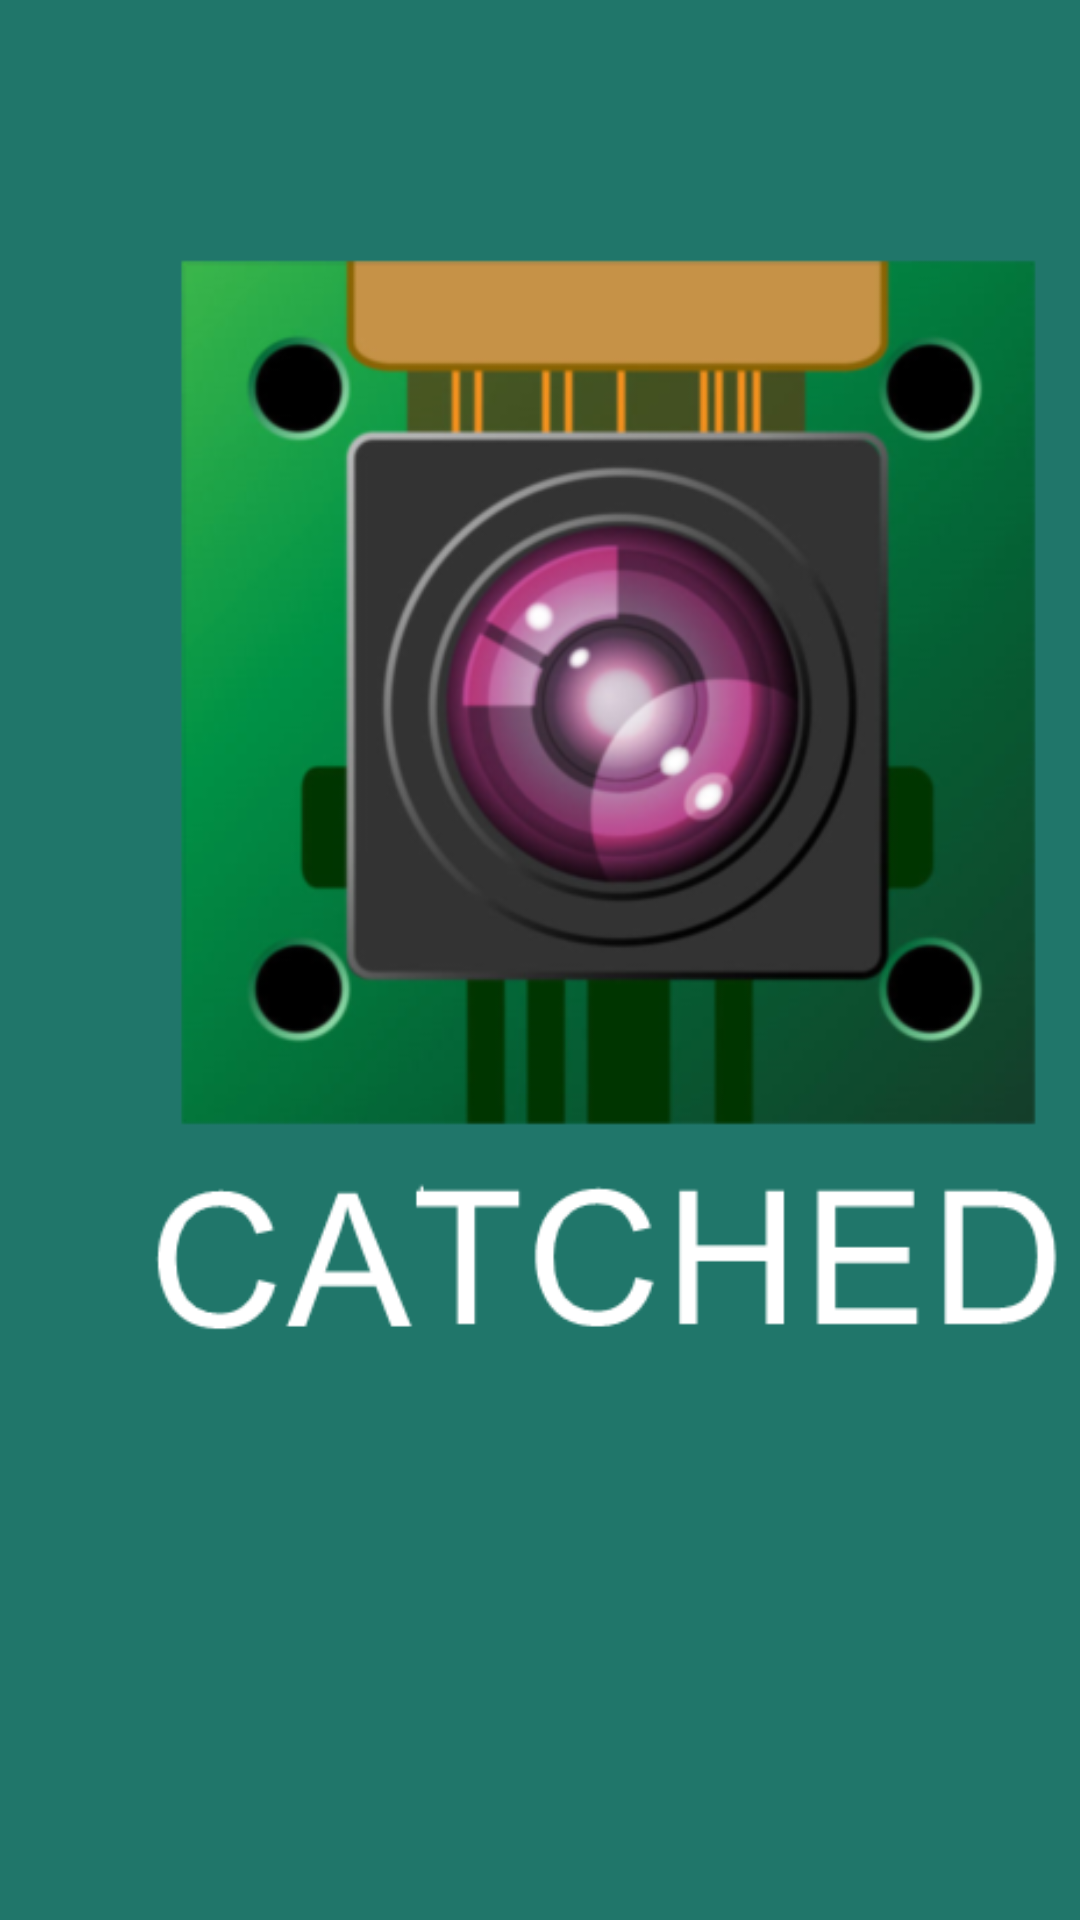

Write the Android layout XML for this screen, with the resource values it uses.
<!-- AndroidManifest.xml: application theme Theme.Catched -->
<!-- res/layout/activity_main.xml -->
<?xml version="1.0" encoding="utf-8"?>
<android.support.constraint.ConstraintLayout xmlns:android="http://schemas.android.com/apk/res/android"
    xmlns:app="http://schemas.android.com/apk/res-auto"
    xmlns:tools="http://schemas.android.com/tools"
    android:layout_width="match_parent"
    android:layout_height="match_parent"
    style="@style/Fondo"
    tools:context="com.catched_movil.app.Vista.MainActivity">


    <ImageView
        android:id="@+id/imageView"
        android:layout_width="397dp"
        android:layout_height="526dp"
        app:srcCompat="@drawable/incono"
        android:layout_gravity="center"
   />


</android.support.constraint.ConstraintLayout>
<!-- resources referenced by this layout -->
<resources>
  <style name="Fondo">
          <item name="android:background">#20766A</item>
      </style>
  <!-- drawable selectable_background_catched (drawable) -->
  <?xml version="1.0" encoding="utf-8"?>
  <selector xmlns:android="http://schemas.android.com/apk/res/android"
          android:exitFadeDuration="@android:integer/config_mediumAnimTime" >
      <item android:state_pressed="false" android:state_focused="true" android:drawable="@drawable/list_focused_catched" />
      <item android:state_pressed="true" android:drawable="@drawable/list_pressed_catched" />
      <item android:drawable="@android:color/transparent" />
  </selector>
  <style name="PopupMenu.Catched" parent="@style/Widget.AppCompat.PopupMenu">	
          <item name="android:popupBackground">@drawable/menu_dropdown_panel_catched</item>	
      </style>
  <style name="DropDownListView.Catched" parent="@style/Widget.AppCompat.ListView.DropDown">
          <item name="android:listSelector">@drawable/selectable_background_catched</item>
      </style>
  <style name="ActionBarTabStyle.Catched" parent="@style/Widget.AppCompat.ActionBar.TabView">
          <item name="android:background">@drawable/tab_indicator_ab_catched</item>
      </style>
  <style name="DropDownNav.Catched" parent="@style/Widget.AppCompat.Spinner.DropDown.ActionBar">
          <item name="android:background">@drawable/spinner_background_ab_catched</item>
          <item name="android:popupBackground">@drawable/menu_dropdown_panel_catched</item>
          <item name="android:dropDownSelector">@drawable/selectable_background_catched</item>
      </style>
  <style name="ActionBar.Solid.Catched" parent="@style/Widget.AppCompat.Light.ActionBar.Solid.Inverse">
          <item name="background">@drawable/ab_solid_catched</item>
          <item name="backgroundStacked">@drawable/ab_stacked_solid_catched</item>
          <item name="backgroundSplit">@drawable/ab_bottom_solid_catched</item>
          <item name="progressBarStyle">@style/ProgressBar.Catched</item>
      </style>
  <style name="ActionButton.CloseMode.Catched" parent="@style/Widget.AppCompat.ActionButton.CloseMode">
          <item name="android:background">@drawable/btn_cab_done_catched</item>
      </style>
  <style name="Theme.Catched.Widget" parent="@style/Theme.AppCompat">
          <item name="popupMenuStyle">@style/PopupMenu.Catched</item>
          <item name="dropDownListViewStyle">@style/DropDownListView.Catched</item>
      </style>
  <!-- drawable spinner_background_ab_catched (drawable) -->
  <?xml version="1.0" encoding="utf-8"?>
  <selector xmlns:android="http://schemas.android.com/apk/res/android">
      <item android:state_enabled="false"
          android:drawable="@drawable/spinner_ab_disabled_catched" />
      <item android:state_pressed="true"
          android:drawable="@drawable/spinner_ab_pressed_catched" />
      <item android:state_pressed="false" android:state_focused="true"
          android:drawable="@drawable/spinner_ab_focused_catched" />
      <item android:drawable="@drawable/spinner_ab_default_catched" />
  </selector>
  <style name="ProgressBar.Catched" parent="@style/Widget.AppCompat.ProgressBar.Horizontal">
          <item name="android:progressDrawable">@drawable/progress_horizontal_catched</item>
      </style>
  <!-- drawable btn_cab_done_catched (drawable) -->
  <?xml version="1.0" encoding="utf-8"?>
  <selector xmlns:android="http://schemas.android.com/apk/res/android">
      <item android:state_pressed="true"
          android:drawable="@drawable/btn_cab_done_pressed_catched" />
      <item android:state_focused="true" android:state_enabled="true"
          android:drawable="@drawable/btn_cab_done_focused_catched" />
      <item android:state_enabled="true"
          android:drawable="@drawable/btn_cab_done_default_catched" />
  </selector>
</resources>
